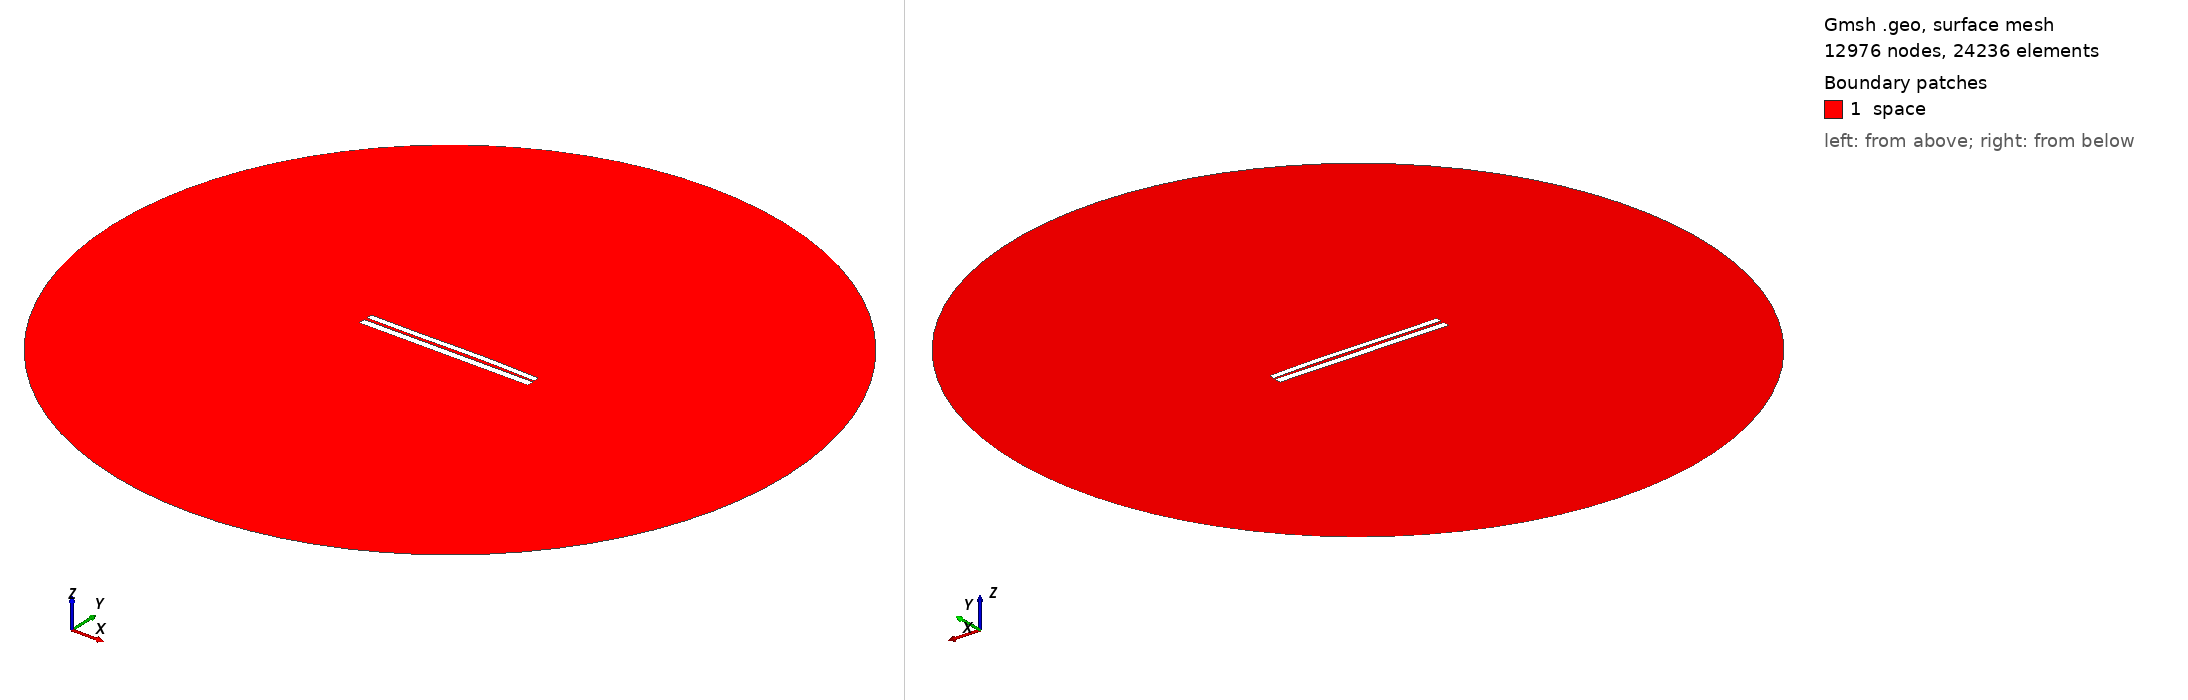

Gmsh geometry script, surface-meshed: 12976 nodes, 24236 surface elements. Boundary patches (legend numbers): 1 space. Left view from above one corner, right view from below the opposite corner. Legend entries are the model's physical surfaces. The drawing asked Gmsh for element sizes between 1% and 20% of the model's largest extent; the script's own settings can give other sizes.

=== 6353.geo (drawn) ===
//---------------------------------------
// Geometry kernel
//---------------------------------------

SetFactory("OpenCASCADE");



//---------------------------------------
// Parameters of the geometry
//---------------------------------------

// Overetch of the upper plate
overetch = 0.25;

// Distance between the plates
distance = 1.5;

// Discretization over the x axis (for the deformation)
nx = 50; 

// Length of the plate
L = 100 - overetch; 

// Number of modes
n = 4; 

// 1st mode coefficient
coeff(1) = -0.15;
beta(1) = 0.596864 * 3.1415926535 / L;

// 2nd mode coefficient
coeff(2) = 0.15;
beta(2) = 1.49418 * 3.1415926535 / L;

// 3rd mode coefficient
coeff(3) = -0.15;
beta(3) = 2.50025 * 3.1415926535 / L;

// 4th mode coefficient
coeff(4) = 0.0;
beta(4) = 3.49999 * 3.1415926535 / L;



//---------------------------------------
// Upper plate (deformed rectangle)
//---------------------------------------

// Coordiantes of the upper plate
xmin = -50;
xmax = 50 - overetch;

// Height of the upper plate
yheight = 4 - 2 * overetch;

// Indexes of the points
UpperID[] = {};
LowerID[] = {};
LeftID[] = {};
RightID[] = {};

// Point index
p = 1;

// Horizontal edges
For i In {1:nx}
    x = xmin + (i-1)*(xmax - xmin)/(nx-1);

    y_bottom = distance / 2 + overetch;
    For j In {1:n}
        C = (Cosh(beta(j)*L) + Cos(beta(j)*L)) / (Sinh(beta(j)*L) + Sin(beta(j)*L));
        y_bottom  = y_bottom + coeff(j) * (Cosh(beta(j)*(x+50)) - Cos(beta(j)*(x+50)) - C * (Sinh(beta(j)*(x+50)) - Sin(beta(j)*(x+50))));
    EndFor

    y_top = y_bottom + yheight;

    Point(p) = {x, y_top, 0, 1.0};
    UpperID[i] = p;
    p = p + 1;

    Point(p) = {x, y_bottom, 0, 1.0};
    LowerID[i] = p;
    p = p + 1;
EndFor

// Create point lists
UpperPts[] = {}; LowerPts[] = {};
For i In {1:nx}
  UpperPts[] += {UpperID[i]};
  LowerPts[] += {LowerID[i]};
EndFor

// Build splines
Spline(1) = {UpperPts[]};
Spline(2) = {LowerPts[]};
Line(3) = {LowerPts[nx-1], UpperPts[nx-1]};
Line(4) = {LowerPts[0], UpperPts[0]};

// Build the plane surface
Curve Loop(1) = {2, 3, -1, -4};
Plane Surface(1) = {1};



//---------------------------------------
// Lower plate (rectangle)
//---------------------------------------

// Vertices
Point(1001) = {-50, -1, 0, 1.0};
Point(1002) = { 50, -1, 0, 1.0};
Point(1003) = { 50,  -5, 0, 1.0};
Point(1004) = {-50,  -5, 0, 1.0};

// Edges
Line(5) = {1001, 1002};
Line(6) = {1002, 1003};
Line(7) = {1003, 1004};
Line(8) = {1004, 1001};

// Plane surface
Line Loop(2) = {5, 6, 7, 8};
Plane Surface(2) = {2}; 



//---------------------------------------
// Outer (fictious) boundary
//---------------------------------------

// Points
Point(1005) = {0, 0, 0};       // Center
Point(1006) = {200, 0, 0};     // Start point
Point(1007) = {0, 200, 0};     // 90 degrees
Point(1008) = {-200, 0, 0};    // 180 degrees
Point(1009) = {0, -200, 0};    // 270 degrees

// Circle arcs (each needs start, center, end)
Circle(9) = {1006, 1005, 1007};
Circle(10) = {1007, 1005, 1008};
Circle(11) = {1008, 1005, 1009};
Circle(12) = {1009, 1005, 1006};

// Plane surface for the entire domain
Curve Loop(3) = {9, 10, 11, 12};
Surface(3) = {3};

// Subtract the plates from the whole domain to obtain the actual domain where we want to solve the equations
BooleanDifference{ Surface{3}; Delete; }{ Surface{1}; Surface{2}; Delete; }




//---------------------------------------
// Transfinite Lines/Curves
//---------------------------------------

// Set the number of points on the boundaries
r = 7;

// Plates
Transfinite Curve {1, 2} = 50*r Using Progression 1;
Transfinite Curve {3, 4} = 2*r Using Progression 1;
Transfinite Line {5, 7} = 50*r Using Progression 1;
Transfinite Line {6, 8} = 2*r Using Progression 1;

// Outer boundary
Transfinite Line {9, 10, 11, 12} = 20 Using Progression 1;



//---------------------------------------
// Physical groups
//---------------------------------------                

// Physical curves (boundaries)
Physical Line("force_segment", 10) = {2};
Physical Line("upper_plate", 11) = {1, 3, 4};
Physical Line("lower_plate", 12) = {5, 6, 7, 8};
Physical Line("boundary", 20) = {9, 10, 11, 12};

// Physical Surfaces
Physical Surface("space", 30) = {3};



//---------------------------------------
// 6. Generate the Mesh
//---------------------------------------

// 2D mesh generation
Mesh 2;
